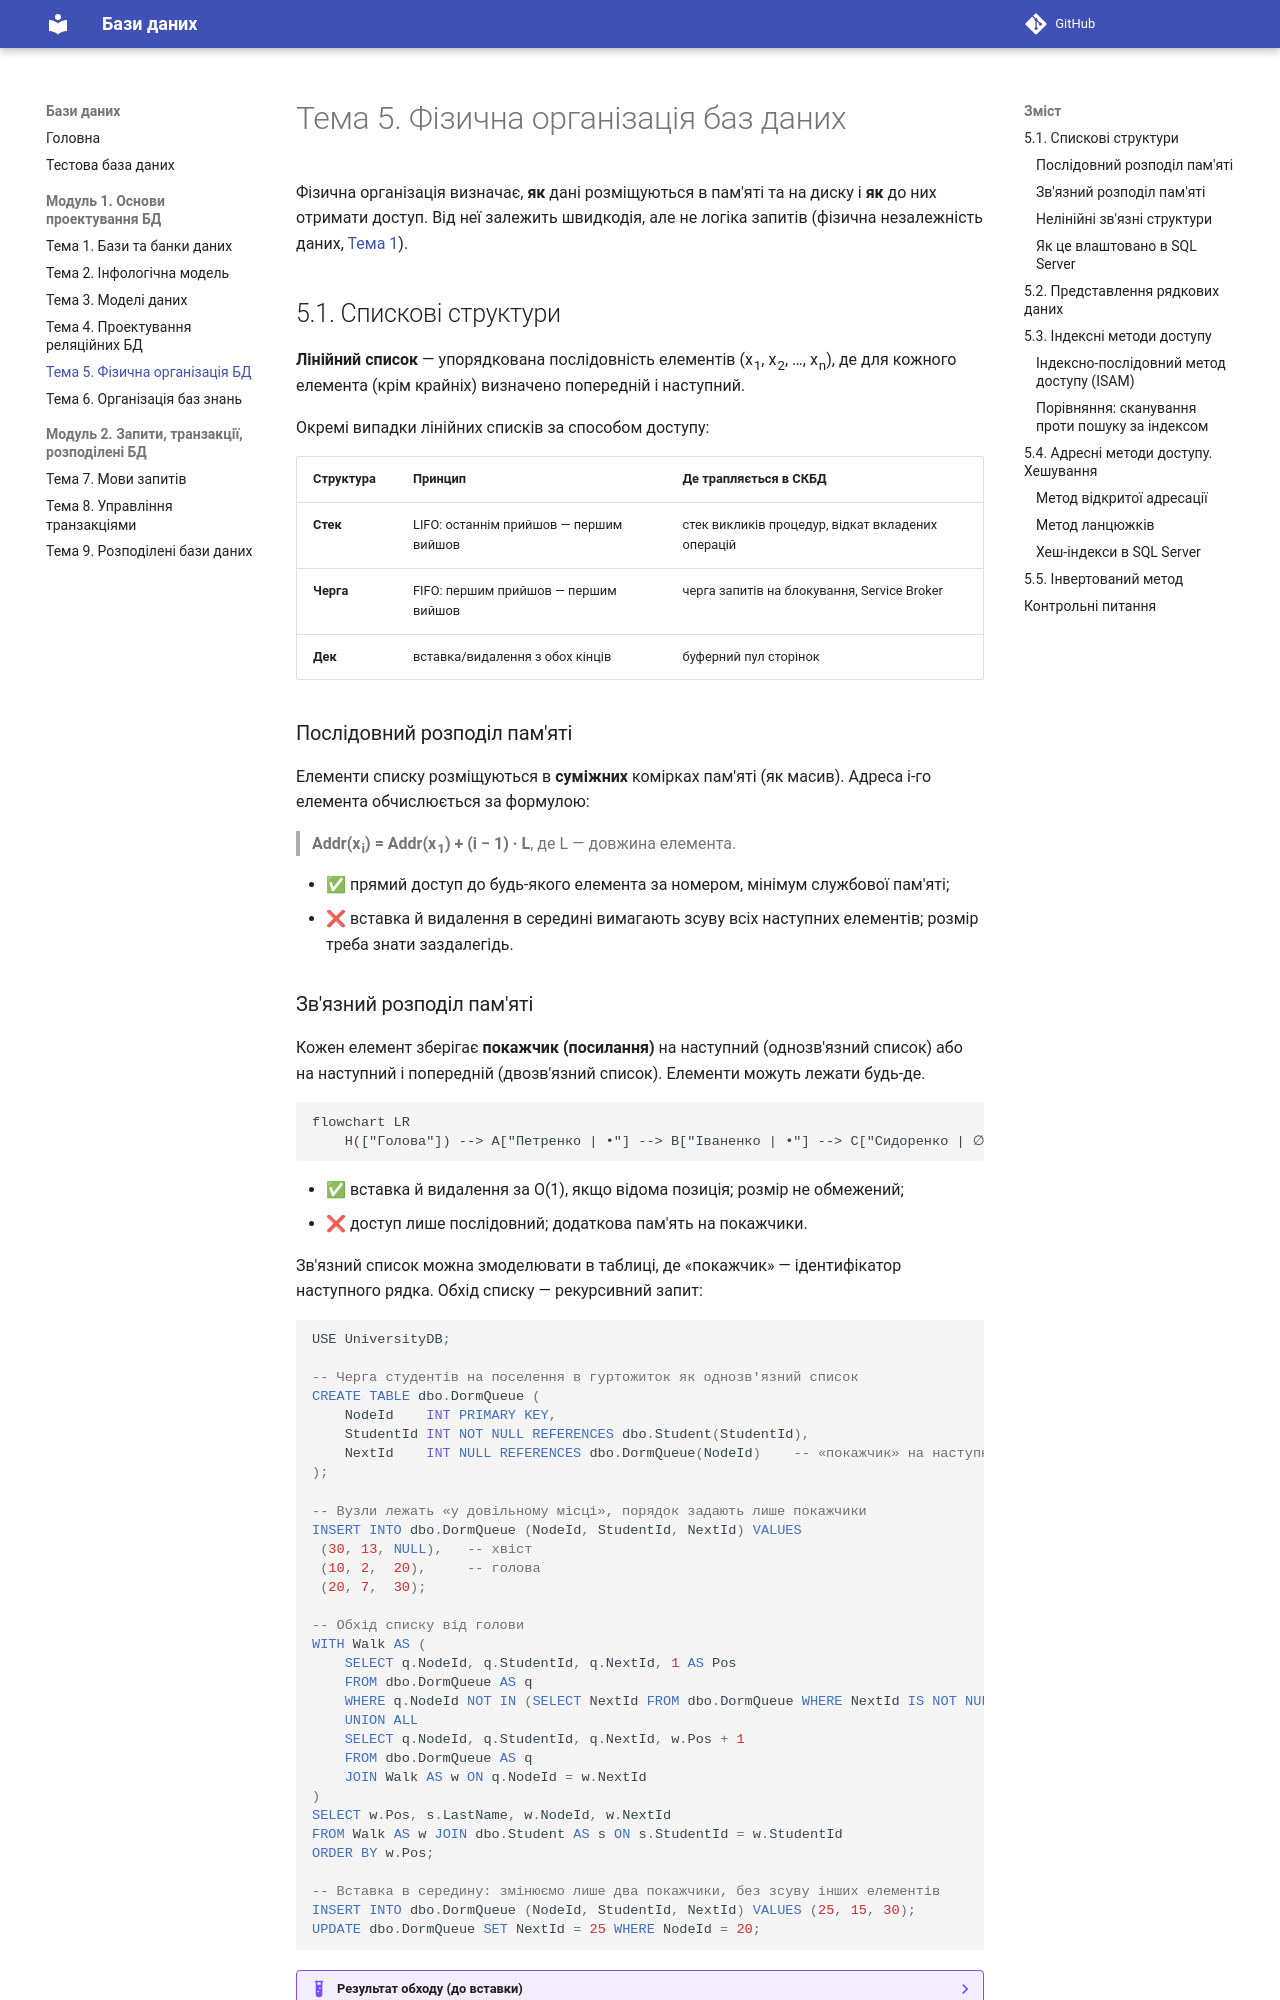

repository: shpil1993/DBTutorial · page: module1/topic5/index.html · generator: mkdocs

# Тема 5. Фізична організація баз даних

Фізична організація визначає, **як** дані розміщуються в пам'яті та на диску і **як** до
них отримати доступ. Від неї залежить швидкодія, але не логіка запитів (фізична
незалежність даних, [Тема 1](topic1.md)).

## 5.1. Спискові структури

**Лінійний список** — упорядкована послідовність елементів (x<sub>1</sub>, x<sub>2</sub>, …, x<sub>n</sub>),
де для кожного елемента (крім крайніх) визначено попередній і наступний.

Окремі випадки лінійних списків за способом доступу:

| Структура | Принцип | Де трапляється в СКБД |
|-----------|---------|------------------------|
| **Стек** | LIFO: останнім прийшов — першим вийшов | стек викликів процедур, відкат вкладених операцій |
| **Черга** | FIFO: першим прийшов — першим вийшов | черга запитів на блокування, Service Broker |
| **Дек** | вставка/видалення з обох кінців | буферний пул сторінок |

### Послідовний розподіл пам'яті

Елементи списку розміщуються в **суміжних** комірках пам'яті (як масив). Адреса
i-го елемента обчислюється за формулою:

> **Addr(x<sub>i</sub>) = Addr(x<sub>1</sub>) + (i − 1) · L**, де L — довжина елемента.

* ✅ прямий доступ до будь-якого елемента за номером, мінімум службової пам'яті;
* ❌ вставка й видалення в середині вимагають зсуву всіх наступних елементів;
  розмір треба знати заздалегідь.

### Зв'язний розподіл пам'яті

Кожен елемент зберігає **покажчик (посилання)** на наступний (однозв'язний список)
або на наступний і попередній (двозв'язний список). Елементи можуть лежати будь-де.

```mermaid
flowchart LR
    H(["Голова"]) --> A["Петренко | •"] --> B["Іваненко | •"] --> C["Сидоренко | ∅"]
```

* ✅ вставка й видалення за O(1), якщо відома позиція; розмір не обмежений;
* ❌ доступ лише послідовний; додаткова пам'ять на покажчики.

Зв'язний список можна змоделювати в таблиці, де «покажчик» — ідентифікатор наступного
рядка. Обхід списку — рекурсивний запит:

```sql
USE UniversityDB;

-- Черга студентів на поселення в гуртожиток як однозв'язний список
CREATE TABLE dbo.DormQueue (
    NodeId    INT PRIMARY KEY,
    StudentId INT NOT NULL REFERENCES dbo.Student(StudentId),
    NextId    INT NULL REFERENCES dbo.DormQueue(NodeId)    -- «покажчик» на наступний вузол
);

-- Вузли лежать «у довільному місці», порядок задають лише покажчики
INSERT INTO dbo.DormQueue (NodeId, StudentId, NextId) VALUES
 (30, 13, NULL),   -- хвіст
 (10, 2,  20),     -- голова
 (20, 7,  30);

-- Обхід списку від голови
WITH Walk AS (
    SELECT q.NodeId, q.StudentId, q.NextId, 1 AS Pos
    FROM dbo.DormQueue AS q
    WHERE q.NodeId NOT IN (SELECT NextId FROM dbo.DormQueue WHERE NextId IS NOT NULL)
    UNION ALL
    SELECT q.NodeId, q.StudentId, q.NextId, w.Pos + 1
    FROM dbo.DormQueue AS q
    JOIN Walk AS w ON q.NodeId = w.NextId
)
SELECT w.Pos, s.LastName, w.NodeId, w.NextId
FROM Walk AS w JOIN dbo.Student AS s ON s.StudentId = w.StudentId
ORDER BY w.Pos;

-- Вставка в середину: змінюємо лише два покажчики, без зсуву інших елементів
INSERT INTO dbo.DormQueue (NodeId, StudentId, NextId) VALUES (25, 15, 30);
UPDATE dbo.DormQueue SET NextId = 25 WHERE NodeId = 20;
```

??? example "Результат обходу (до вставки)"
    | Pos | LastName | NodeId | NextId |
    |----:|----------|-------:|-------:|
    | 1 | Іваненко | 10 | 20 |
    | 2 | Павленко | 20 | 30 |
    | 3 | Демченко | 30 | NULL |
